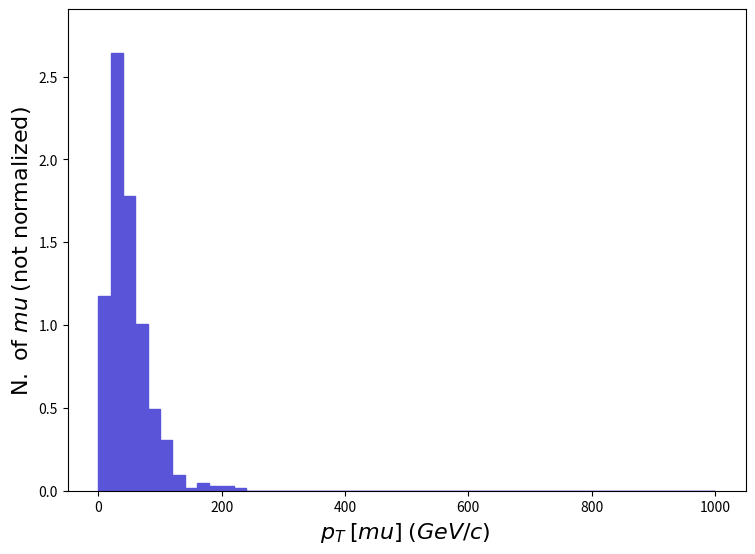

Source code (Python): (Note: this script raises an exception after producing the figure.)
def selection_43():

    # Library import
    import numpy
    import matplotlib
    import matplotlib.pyplot   as plt
    import matplotlib.gridspec as gridspec

    # Library version
    matplotlib_version = matplotlib.__version__
    numpy_version      = numpy.__version__

    # Histo binning
    xBinning = numpy.linspace(0.0,1000.0,51,endpoint=True)

    # Creating data sequence: middle of each bin
    xData = numpy.array([10.0,30.0,50.0,70.0,90.0,110.0,130.0,150.0,170.0,190.0,210.0,230.0,250.0,270.0,290.0,310.0,330.0,350.0,370.0,390.0,410.0,430.0,450.0,470.0,490.0,510.0,530.0,550.0,570.0,590.0,610.0,630.0,650.0,670.0,690.0,710.0,730.0,750.0,770.0,790.0,810.0,830.0,850.0,870.0,890.0,910.0,930.0,950.0,970.0,990.0])

    # Creating weights for histo: y44_PT_0
    y44_PT_0_weights = numpy.array([1.174035,2.641579,1.7765,1.004109,0.4943306,0.3089566,0.09268698,0.01544783,0.04634349,0.03089566,0.03089566,0.01544783,0.0,0.0,0.0,0.0,0.0,0.0,0.0,0.0,0.0,0.0,0.0,0.0,0.0,0.0,0.0,0.0,0.0,0.0,0.0,0.0,0.0,0.0,0.0,0.0,0.0,0.0,0.0,0.0,0.0,0.0,0.0,0.0,0.0,0.0,0.0,0.0,0.0,0.0])

    # Creating a new Canvas
    fig   = plt.figure(figsize=(8.75,6.25),dpi=80)
    frame = gridspec.GridSpec(1,1)
    pad   = fig.add_subplot(frame[0])

    # Creating a new Stack
    pad.hist(x=xData, bins=xBinning, weights=y44_PT_0_weights,\
             label="$testset$", histtype="stepfilled", rwidth=1.0,\
             color="#5954d8", edgecolor="#5954d8", linewidth=1, linestyle="solid",\
             bottom=None, cumulative=False, density=False, align="mid", orientation="vertical")


    # Axis
    plt.rc('text',usetex=False)
    plt.xlabel(r"$p_{T}$ $[ mu ]$ $(GeV/c)$ ",\
               fontsize=16,color="black")
    plt.ylabel(r"$\mathrm{N.}\ \mathrm{of}\ mu$ $(\mathrm{not}\ \mathrm{normalized})$",\
               fontsize=16,color="black")

    # Boundary of y-axis
    ymax=(y44_PT_0_weights).max()*1.1
    ymin=0 # linear scale
    #ymin=min([x for x in (y44_PT_0_weights) if x])/100. # log scale
    plt.gca().set_ylim(ymin,ymax)

    # Log/Linear scale for X-axis
    plt.gca().set_xscale("linear")
    #plt.gca().set_xscale("log",nonpositive="clip")

    # Log/Linear scale for Y-axis
    plt.gca().set_yscale("linear")
    #plt.gca().set_yscale("log",nonpositive="clip")

    # Saving the image
    plt.savefig('../../HTML/MadAnalysis5job_0/selection_43.png')
    plt.savefig('../../PDF/MadAnalysis5job_0/selection_43.png')
    plt.savefig('../../DVI/MadAnalysis5job_0/selection_43.eps')

# Running!
if __name__ == '__main__':
    selection_43()
